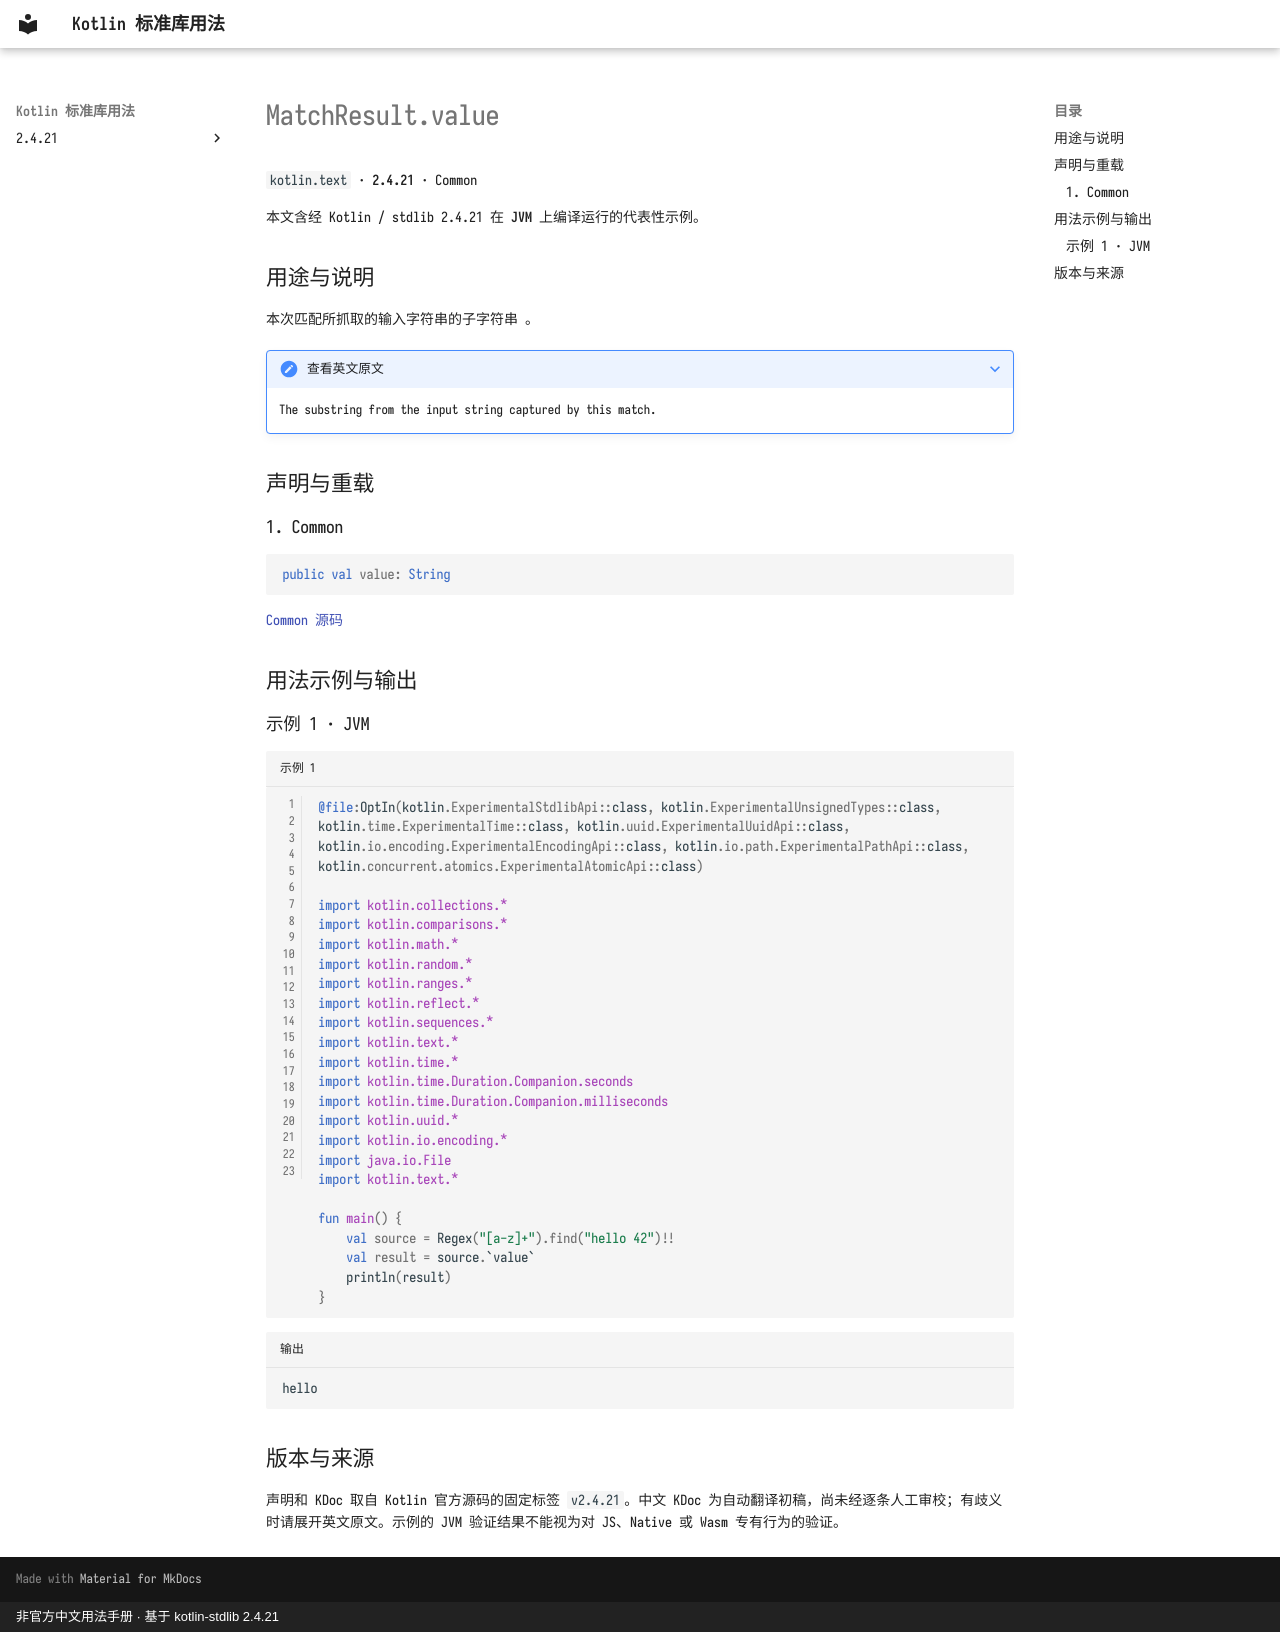

repository: oooooooko/kotlin-stdlib-docs · page: zh/api/kotlin.text/matchresult-value--d701101d/index.html · generator: mkdocs · copyright: 非官方中文用法手册 · 基于 kotlin-stdlib 2.4.21

# MatchResult.value

`kotlin.text` · **2.4.21** · Common

本文含经 Kotlin / stdlib 2.4.21 在 **JVM** 上编译运行的代表性示例。

## 用途与说明

本次匹配所抓取的输入字符串的子字符串 。

??? note "查看英文原文"

    The substring from the input string captured by this match.

## 声明与重载

### 1. Common

```kotlin
public val value: String
```

[Common 源码](https://github.com/JetBrains/kotlin/blob/v2.4.21/libraries/stdlib/src/kotlin/text/regex/MatchResult.kt#L51)

## 用法示例与输出

### 示例 1 · JVM

```kotlin title="示例 1" linenums="1"
@file:OptIn(kotlin.ExperimentalStdlibApi::class, kotlin.ExperimentalUnsignedTypes::class, kotlin.time.ExperimentalTime::class, kotlin.uuid.ExperimentalUuidApi::class, kotlin.io.encoding.ExperimentalEncodingApi::class, kotlin.io.path.ExperimentalPathApi::class, kotlin.concurrent.atomics.ExperimentalAtomicApi::class)

import kotlin.collections.*
import kotlin.comparisons.*
import kotlin.math.*
import kotlin.random.*
import kotlin.ranges.*
import kotlin.reflect.*
import kotlin.sequences.*
import kotlin.text.*
import kotlin.time.*
import kotlin.time.Duration.Companion.seconds
import kotlin.time.Duration.Companion.milliseconds
import kotlin.uuid.*
import kotlin.io.encoding.*
import java.io.File
import kotlin.text.*

fun main() {
    val source = Regex("[a-z]+").find("hello 42")!!
    val result = source.`value`
    println(result)
}
```

```text title="输出"
hello
```

## 版本与来源

声明和 KDoc 取自 Kotlin 官方源码的固定标签 `v2.4.21`。中文 KDoc 为自动翻译初稿，尚未经逐条人工审校；有歧义时请展开英文原文。示例的 JVM 验证结果不能视为对 JS、Native 或 Wasm 专有行为的验证。
